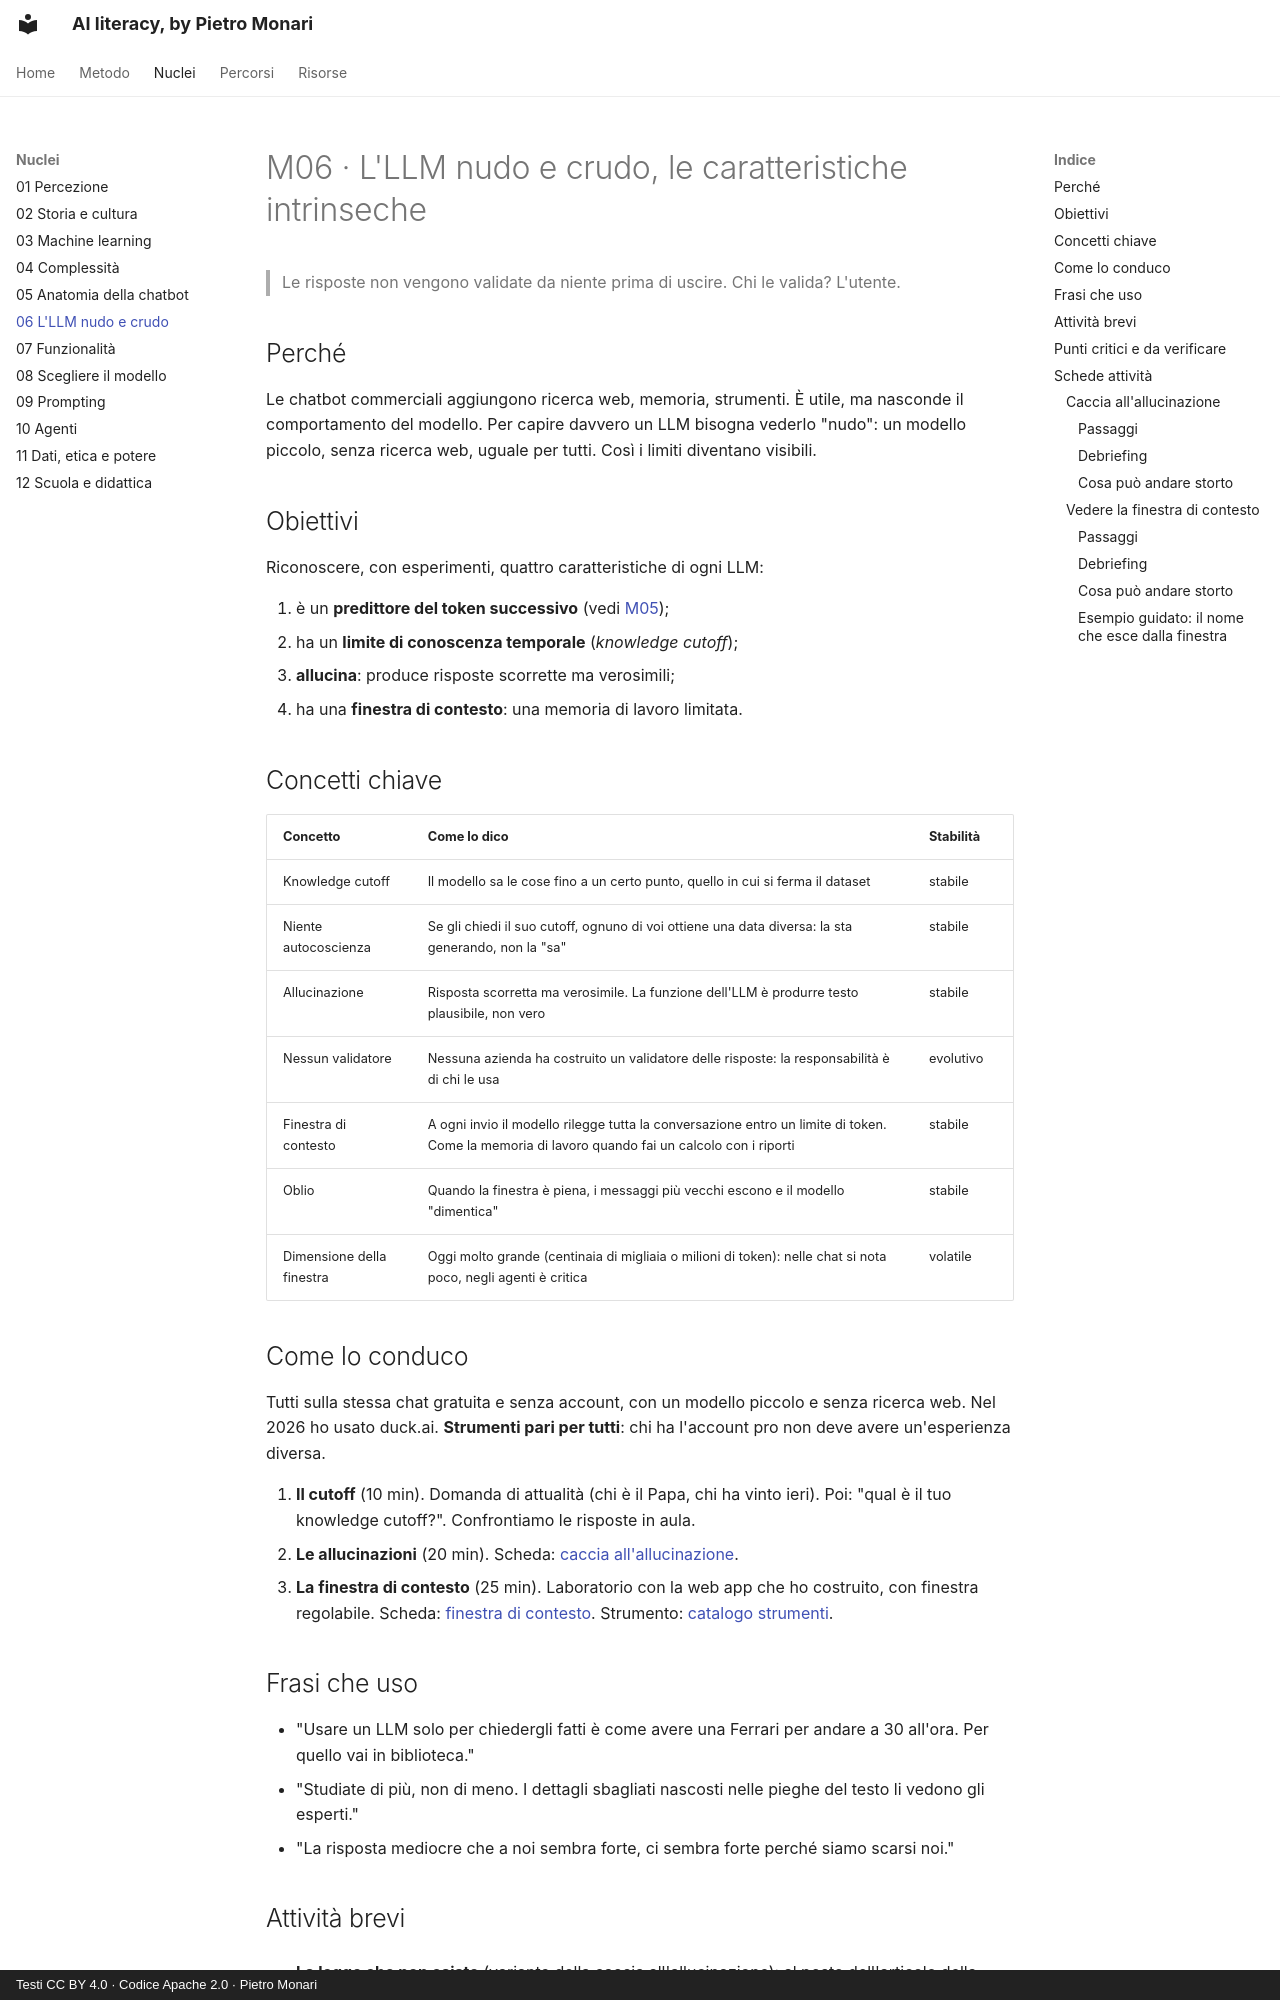

repository: monaripietro/ai-literacy-101 · page: nuclei/06-caratteristiche-llm/index.html · generator: mkdocs · copyright: Testi CC BY 4.0 · Codice Apache 2.0 · Pietro Monari

---
id: M06
titolo: L'LLM nudo e crudo, le caratteristiche intrinseche
stato: scheda
stabilita: evolutivo
verificato_il: 2026-10-03
durata_indicativa: 1–1,5 ore
---

# M06 · L'LLM nudo e crudo, le caratteristiche intrinseche

> Le risposte non vengono validate da niente prima di uscire. Chi le valida? L'utente.

## Perché

Le chatbot commerciali aggiungono ricerca web, memoria, strumenti. È utile, ma nasconde il comportamento del modello. Per capire davvero un LLM bisogna vederlo "nudo": un modello piccolo, senza ricerca web, uguale per tutti. Così i limiti diventano visibili.

## Obiettivi

Riconoscere, con esperimenti, quattro caratteristiche di ogni LLM:

1. è un **predittore del token successivo** (vedi [M05](05-anatomia-chatbot.md));
2. ha un **limite di conoscenza temporale** (*knowledge cutoff*);
3. **allucina**: produce risposte scorrette ma verosimili;
4. ha una **finestra di contesto**: una memoria di lavoro limitata.

## Concetti chiave

| Concetto | Come lo dico | Stabilità |
|---|---|---|
| Knowledge cutoff | Il modello sa le cose fino a un certo punto, quello in cui si ferma il dataset | stabile |
| Niente autocoscienza | Se gli chiedi il suo cutoff, ognuno di voi ottiene una data diversa: la sta generando, non la "sa" | stabile |
| Allucinazione | Risposta scorretta ma verosimile. La funzione dell'LLM è produrre testo plausibile, non vero | stabile |
| Nessun validatore | Nessuna azienda ha costruito un validatore delle risposte: la responsabilità è di chi le usa | evolutivo |
| Finestra di contesto | A ogni invio il modello rilegge tutta la conversazione entro un limite di token. Come la memoria di lavoro quando fai un calcolo con i riporti | stabile |
| Oblio | Quando la finestra è piena, i messaggi più vecchi escono e il modello "dimentica" | stabile |
| Dimensione della finestra | Oggi molto grande (centinaia di migliaia o milioni di token): nelle chat si nota poco, negli agenti è critica | volatile |

## Come lo conduco

Tutti sulla stessa chat gratuita e senza account, con un modello piccolo e senza ricerca web. Nel 2026 ho usato duck.ai. **Strumenti pari per tutti**: chi ha l'account pro non deve avere un'esperienza diversa.

1. **Il cutoff** (10 min). Domanda di attualità (chi è il Papa, chi ha vinto ieri). Poi: "qual è il tuo knowledge cutoff?". Confrontiamo le risposte in aula.
2. **Le allucinazioni** (20 min). Scheda: [caccia all'allucinazione](#caccia-allucinazione).
3. **La finestra di contesto** (25 min). Laboratorio con la web app che ho costruito, con finestra regolabile. Scheda: [finestra di contesto](#finestra-di-contesto). Strumento: [catalogo strumenti](../strumenti.md).

## Frasi che uso

- "Usare un LLM solo per chiedergli fatti è come avere una Ferrari per andare a 30 all'ora. Per quello vai in biblioteca."
- "Studiate di più, non di meno. I dettagli sbagliati nascosti nelle pieghe del testo li vedono gli esperti."
- "La risposta mediocre che a noi sembra forte, ci sembra forte perché siamo scarsi noi."
